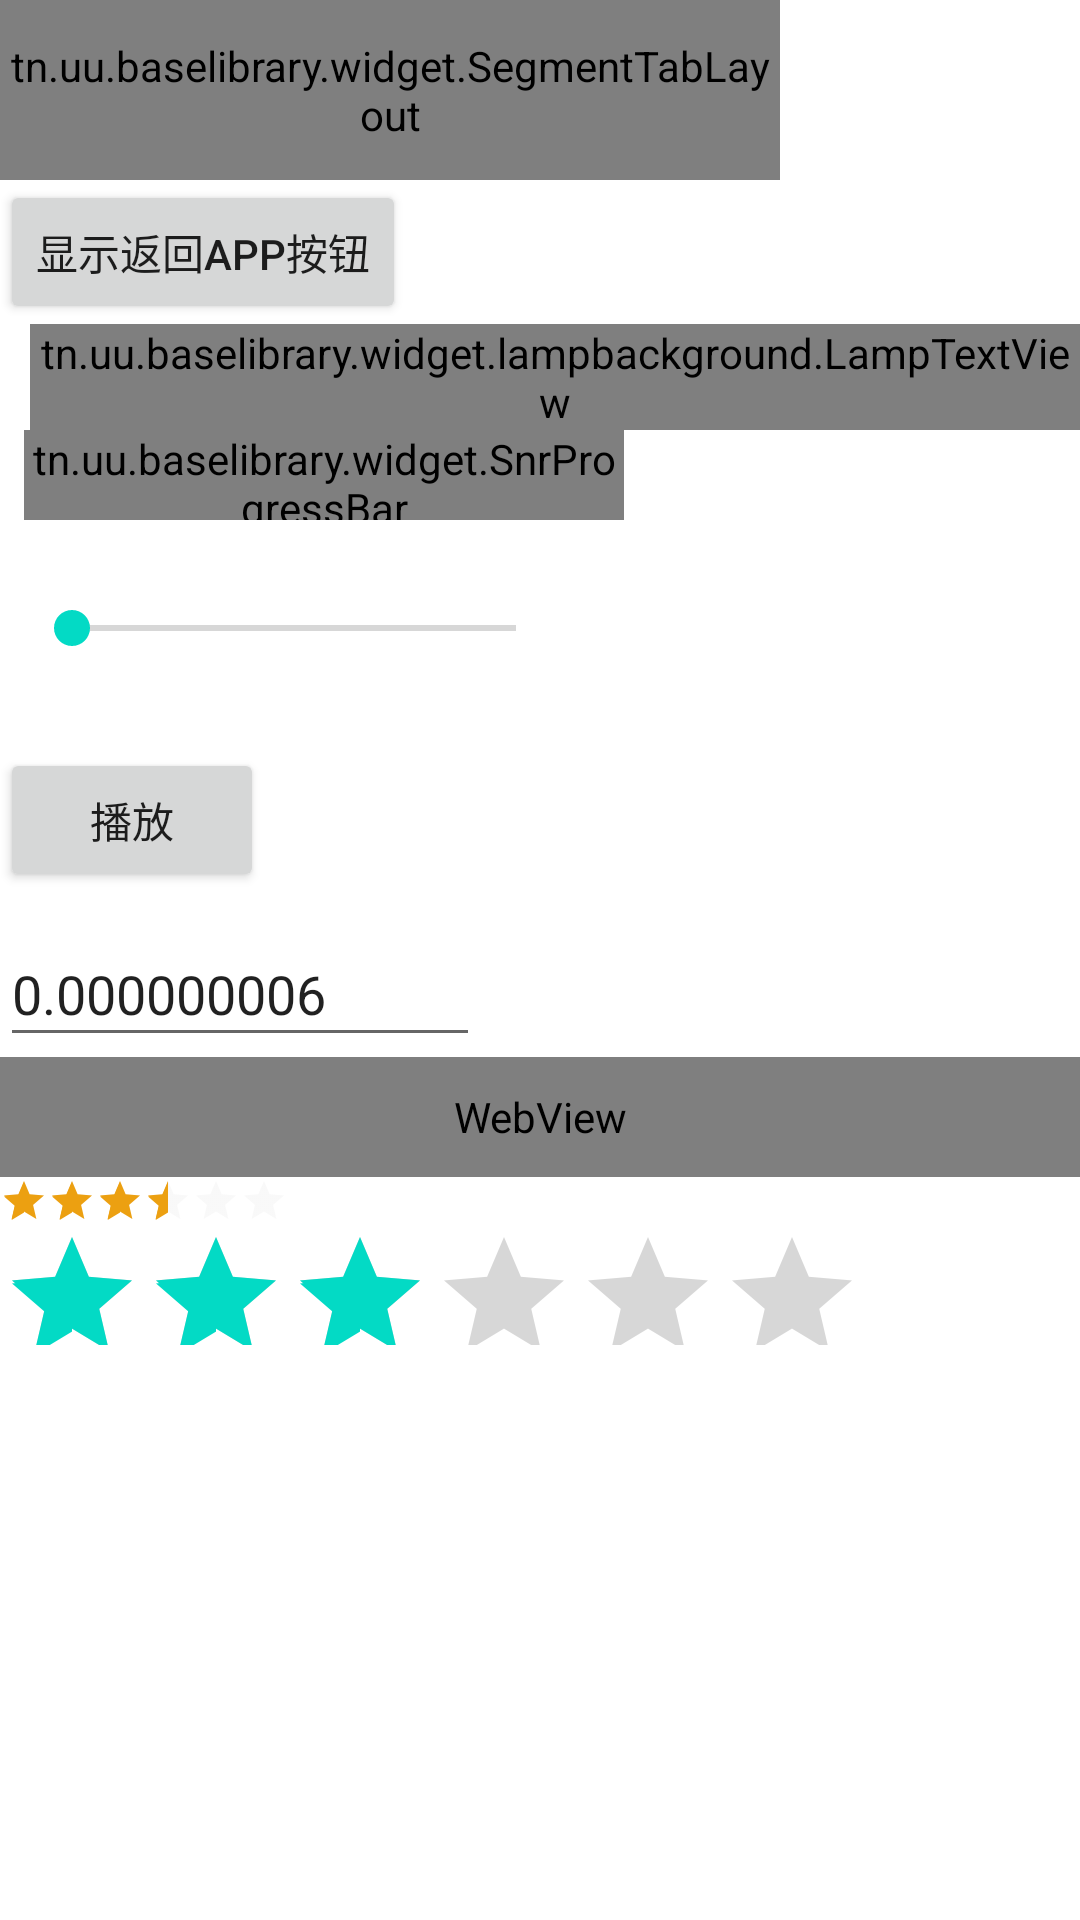

The Android layout XML behind this screen, and the referenced resources:
<!-- AndroidManifest.xml: application theme AppTheme -->
<!-- res/layout/fragment_main.xml -->
<?xml version="1.0" encoding="utf-8"?>
<LinearLayout xmlns:android="http://schemas.android.com/apk/res/android"
    xmlns:app="http://schemas.android.com/apk/res-auto"
    xmlns:tools="http://schemas.android.com/tools"
    android:layout_width="match_parent"
    android:layout_height="match_parent"
    android:orientation="vertical"
    tools:context=".MainActivity">

    <tn.uu.baselibrary.widget.SegmentTabLayout
        android:id="@+id/my_tablelayout"
        android:layout_width="260dp"
        android:layout_height="60dp"
        app:tabMode="auto"
        app:tabIndicatorHeight="0dp"
        app:tabMinWidth="60dp"/>

    <Button
        android:id="@+id/btn_test"
        android:layout_width="wrap_content"
        android:layout_height="wrap_content"
        android:text="显示返回App按钮"
        />

    <tn.uu.baselibrary.widget.ApertureView
        android:visibility="gone"
        android:layout_width="200dp"
        android:layout_height="100dp"
        android:layout_marginBottom="16dp"
        android:background="@color/gray" />

    <tn.uu.baselibrary.widget.lampbackground.LampTextView
        android:id="@+id/myLampView"
        android:layout_width="wrap_content"
        android:layout_height="wrap_content"
        app:hintColor="@color/green"
        app:lampBackgroundColor="@color/orange"
        app:hintWidth="4dp"
        app:lampDurationTime="1000"
        android:text="好啊好啊可以吗"
        android:layout_marginStart="10dp"/>


    <tn.uu.baselibrary.widget.SnrProgressBar
        android:id="@+id/my_progressBar"
        style="@android:style/Widget.ProgressBar.Horizontal"
        android:layout_width="200dp"
        android:layout_height="30dp"
        android:layout_marginStart="8dp"
        android:max="100"
        android:progress="70" />

    <SeekBar
        android:id="@+id/seek_bar_voice"
        android:layout_width="180dp"
        android:layout_height="40dp"
        android:layout_marginStart="8dp"
        android:layout_marginTop="16dp"
        android:max="100"
        />

    <Button
        android:id="@+id/btn_start_play"
        android:layout_width="wrap_content"
        android:layout_height="wrap_content"
        android:text="播放"
        android:layout_marginTop="20dp" />

    <EditText
        android:id="@+id/et_num"
        android:layout_width="160dp"
        android:layout_height="45dp"
        android:hint="请输入小数"
        android:text="0.000000006"
        android:inputType="numberDecimal"
        android:layout_marginTop="10dp"/>

    <WebView
        android:id="@+id/web_view"
        android:layout_width="match_parent"
        android:layout_height="40dp" />


    <RatingBar
        android:id="@+id/rating_bar_1"
        style="?android:attr/ratingBarStyleSmall"
        android:rating="3.5"
        android:numStars="6"
        android:layout_width="wrap_content"
        android:layout_height="wrap_content"
        android:progressTint="#ffeca011"
        android:secondaryProgressTint="#ffeca011"
        android:progressBackgroundTint="#ffe7e7e7" />

    <RatingBar
        android:id="@+id/rating_bar_2"
        style="@style/articlelist_item_ratingbar_style"
        android:rating="3"
        android:layout_width="wrap_content"
        android:layout_height="40dp"
        android:numStars="6"
        android:stepSize="1"
        android:isIndicator="false"
        />

</LinearLayout>
<!-- resources referenced by this layout -->
<resources>

</resources>
